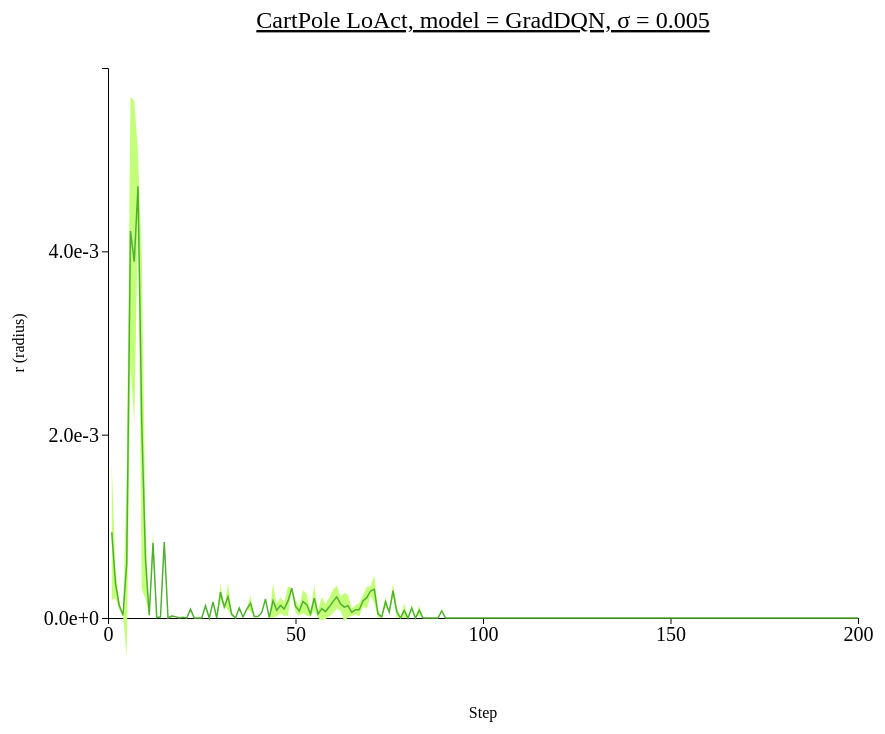
D3 v4 page, settled after 480 driven frames (8 s of simulated time); the page loaded 1 data file(s).



// set the dimensions and margins of the graph
var margin = {top: 100, right: 450, bottom: 200, left: 100},
    width = 1300 - margin.left - margin.right,
    height = 850 - margin.top - margin.bottom;

// append the svg object to the body of the page
var svg = d3.select("#my_dataviz")
  .append("svg")
    .attr("width", width + margin.left + margin.right)
    .attr("height", height + margin.top + margin.bottom)
  .append("g")
    .attr("transform",
          "translate(" + margin.left + "," + margin.top + ")");

//Read the data
d3.csv("./data/data_1015_CartPole_stepwise_GradDQN/CartPole_stepwise_sigma-0.005.csv",function(data) {
  // console.log(data)
  // Add X axis --> it is a date format
  var x = d3.scaleLinear()
    .domain([0,200])
    .range([ 0, width ]);
  svg.append("g")
    .style("font", "20px times")
    .attr("transform", "translate(0," + height + ")")
    .call(d3.axisBottom(x)
    .tickValues([0, 50, 100, 150, 200]));

  // text label for the x axis
  svg.append("text")             
      .attr("transform",
            "translate(" + (width/2) + " ," + 
                           (height + margin.top) + ")")
      .style("text-anchor", "middle")
      .text("Step");

  // Add Y axis
  var y = d3.scaleLinear()
    .domain([0, 0.006])
    .range([ height, 0 ]);
  svg.append("g")
    .style("font", "20px times")
    .call(d3.axisLeft(y)
    .tickValues([0, 0.002, 0.004])
    .tickFormat(d3.format(".1e")));
  
  // text label for the y axis
  svg.append("text")
      .attr("transform", "rotate(-90)")
      .attr("y", 0 - margin.left)
      .attr("x",0 - (height / 2))
      .attr("dy", "1em")
      .style("text-anchor", "middle")
      .text("r (radius)"); 

  // This allows to find the closest X index of the mouse:
  var bisect = d3.bisector(function(d) { return d.x; }).left;

  // Create the circle that travels along the curve of chart
  var focus = svg
    .append('g')
    .append('circle')
      .style("fill", "none")
      .attr("stroke", "black")
      .attr('r', 8.5)
      .style("opacity", 0)

  // Create the text that travels along the curve of chart
  var focusText = svg
    .append('g')
    .append('text')
      .style("opacity", 0)
      .attr("text-anchor", "left")
      .attr("alignment-baseline", "middle")
  
  svg.append("path")
      .datum(data)
      .attr("fill", d3.color("#50b131").brighter(2.5))
      .attr("stroke", "none")
      .attr("d", d3.area()
      .x(function(d) { return x(d.x) })
      .y0(function(d) { return y(d.y_hi) })
      .y1(function(d) { return y(d.y_lo) })
      )

  // Add the line
  svg
    .append("path")
    .datum(data)
    .attr("fill", "none")
    .attr("stroke", "#50b131")
    .attr("stroke-width", 1.5)
    .attr("d", d3.line()
      .x(function(d) { return x(d.x) })
      .y(function(d) { return y(d.y) })
      )

  // Create a rect on top of the svg area: this rectangle recovers mouse position
  svg
    .append('rect')
    .style("fill", "none")
    .style("pointer-events", "all")
    .attr('width', width)
    .attr('height', height)
    .on('mouseover', mouseover)
    .on('mousemove', mousemove)
    .on('mouseout', mouseout);

  svg.append("text")
    .attr("x", (width / 2))             
    .attr("y", -40)
    .attr("text-anchor", "middle")  
    .style("font-size", "24px") 
    .style("text-decoration", "underline")  
    .text("CartPole LoAct, model = GradDQN, \u03C3 = 0.005")

  // What happens when the mouse move -> show the annotations at the right positions.
  function mouseover() {
    focus.style("opacity", 1)
    focusText.style("opacity",1)
    focusText.style("font-size", "20px")
  }

  function mousemove() {
    // recover coordinate we need
    var x0 = x.invert(d3.mouse(this)[0]);
    var i = bisect(data, x0, 1);
    selectedData = data[i]
    focus
      .attr("cx", x(selectedData.x))
      .attr("cy", y(selectedData.y))
    focusText
      .html("(" + selectedData.x + ", " + d3.format(".3e")(selectedData.y) + ")")
      .attr("x", 700)
      .attr("y", 20)
    }
  function mouseout() {
    focus.style("opacity", 0)
    focusText.style("opacity", 0)
  }

})



### data: data/data_1015_CartPole_stepwise_GradDQN/CartPole_stepwise_sigma-0.005.csv
x, y, R_std, y_hi, y_lo
1, 0.0009357, 0.0007403, 0.001676, 0.0001954
2, 0.0003758, 0.00016, 0.0005358, 0.0002157
3, 0.0001365, 4.349779593973039e-05, 0.00018, 9.297216427297714e-05
4, 3.00530344247818e-05, 2.870485186576843e-06, 3.292351961135864e-05, 2.7182549238204957e-05
5, 0.0006012, 0.001018, 0.001619, -0.0004164
6, 0.004222, 0.001466, 0.005688, 0.002755
7, 0.003887, 0.001753, 0.00564, 0.002135
8, 0.00471, 0.0003724, 0.005082, 0.004337
9, 0.002131, 0.001818, 0.003949, 0.0003124
10, 0.000629, 0.0004211, 0.00105, 0.0002079
11, 3.0037611722946166e-05, 2.158135175704955e-06, 3.219574689865112e-05, 2.787947654724121e-05
12, 0.0008196, 0.0001267, 0.0009462, 0.0006929
13, 3.760233521461487e-06, 0.0, 3.760233521461487e-06, 3.760233521461487e-06
14, 1.2578070163726807e-05, 0.0, 1.2578070163726807e-05, 1.2578070163726807e-05
15, 0.0008285, 0.0, 0.0008285, 0.0008285
16, 0.0, 0.0, 0.0, 0.0
17, 2.0627975463867187e-05, 1.1339634656906126e-05, 3.1967610120773315e-05, 9.28834080696106e-06
18, 1.5183687210083008e-05, 0.0, 1.5183687210083008e-05, 1.5183687210083008e-05
19, 0.0, 0.0, 0.0, 0.0
20, 8.334517478942872e-06, 0.0, 8.334517478942872e-06, 8.334517478942872e-06
21, 0.0, 0.0, 0.0, 0.0
22, 9.649395942687989e-05, 0.0, 9.649395942687989e-05, 9.649395942687989e-05
23, 0.0, 0.0, 0.0, 0.0
24, 0.0, 0.0, 0.0, 0.0
25, 0.0, 0.0, 0.0, 0.0
26, 0.0001338, 0.0, 0.0001338, 0.0001338
27, 0.0, 0.0, 0.0, 0.0
28, 0.0001754, 0.0, 0.0001754, 0.0001754
29, 0.0, 0.0, 0.0, 0.0
30, 0.0002815, 9.187653660774233e-05, 0.0003733, 0.0001896
31, 0.0001204, 0.0, 0.0001204, 0.0001204
32, 0.0002322, 0.000144, 0.0003762, 8.82708975702812e-05
33, 3.977559506893158e-05, 2.1887049078941343e-05, 6.166264414787292e-05, 1.7888545989990238e-05
34, 0.0, 0.0, 0.0, 0.0
35, 0.0001093, 0.0, 0.0001093, 0.0001093
36, 1.09824538230896e-05, 0.0, 1.09824538230896e-05, 1.09824538230896e-05
37, 9.727686643600464e-05, 0.0, 9.727686643600464e-05, 9.727686643600464e-05
38, 0.0001607, 8.856989443302154e-05, 0.0002493, 7.212981581687928e-05
39, 1.7016381025314332e-05, 0.0, 1.7016381025314332e-05, 1.7016381025314332e-05
40, 1.674175262451172e-05, 0.0, 1.674175262451172e-05, 1.674175262451172e-05
41, 5.818679928779602e-05, 0.0, 5.818679928779602e-05, 5.818679928779602e-05
42, 0.0002069, 0.0, 0.0002069, 0.0002069
43, 3.277882933616638e-06, 0.0, 3.277882933616638e-06, 3.277882933616638e-06
44, 0.0001886, 0.000184, 0.0003726, 4.527147309859507e-06
45, 8.569100871682167e-05, 6.555566564202309e-05, 0.0001512, 2.0135343074798587e-05
46, 0.0001373, 8.851238597647113e-05, 0.0002258, 4.8814722555719206e-05
47, 9.719129651784897e-05, 7.287655025720596e-05, 0.0001701, 2.4314746260643014e-05
48, 0.0001862, 0.0001606, 0.0003468, 2.552205530953716e-05
49, 0.0003249, 0.0, 0.0003249, 0.0003249
50, 0.0001288, 7.420482700011192e-05, 0.000203, 5.458038086751047e-05
51, 7.662326097488403e-05, 5.050435766196554e-05, 0.0001271, 2.6118903312918487e-05
52, 0.0001791, 0.0001268, 0.0003059, 5.228868361371636e-05
53, 0.0001444, 0.0001182, 0.0002626, 2.613761315104461e-05
54, 4.370588064193725e-05, 2.995147181139385e-05, 7.36573524533311e-05, 1.3754408830543401e-05
55, 0.0002167, 0.0001377, 0.0003544, 7.904521721384384e-05
56, 4.150432348251343e-05, 3.569791639741806e-05, 7.72022398799315e-05, 5.806407085095368e-06
57, 0.0001016, 0.0001288, 0.0002304, -2.714741336374146e-05
58, 6.999351084232331e-05, 8.015332086707511e-05, 0.0001501, -1.0159810024751805e-05
59, 0.0001218, 0.0001017, 0.0002235, 2.018070482402938e-05
60, 0.0001791, 0.0001265, 0.0003056, 5.2605526147409334e-05
... 140 more rows